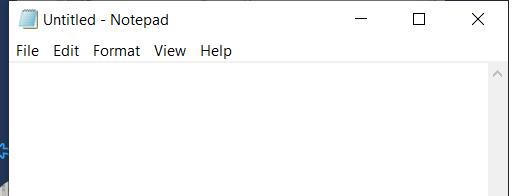
Task: Este proyecto contiene todas las clases vistas en RPA.
Workflow: Main

Step 1: Attach Window 'notepad.exe Untitled' on the element in window '*Untitled - Notepad' (notepad.exe)
